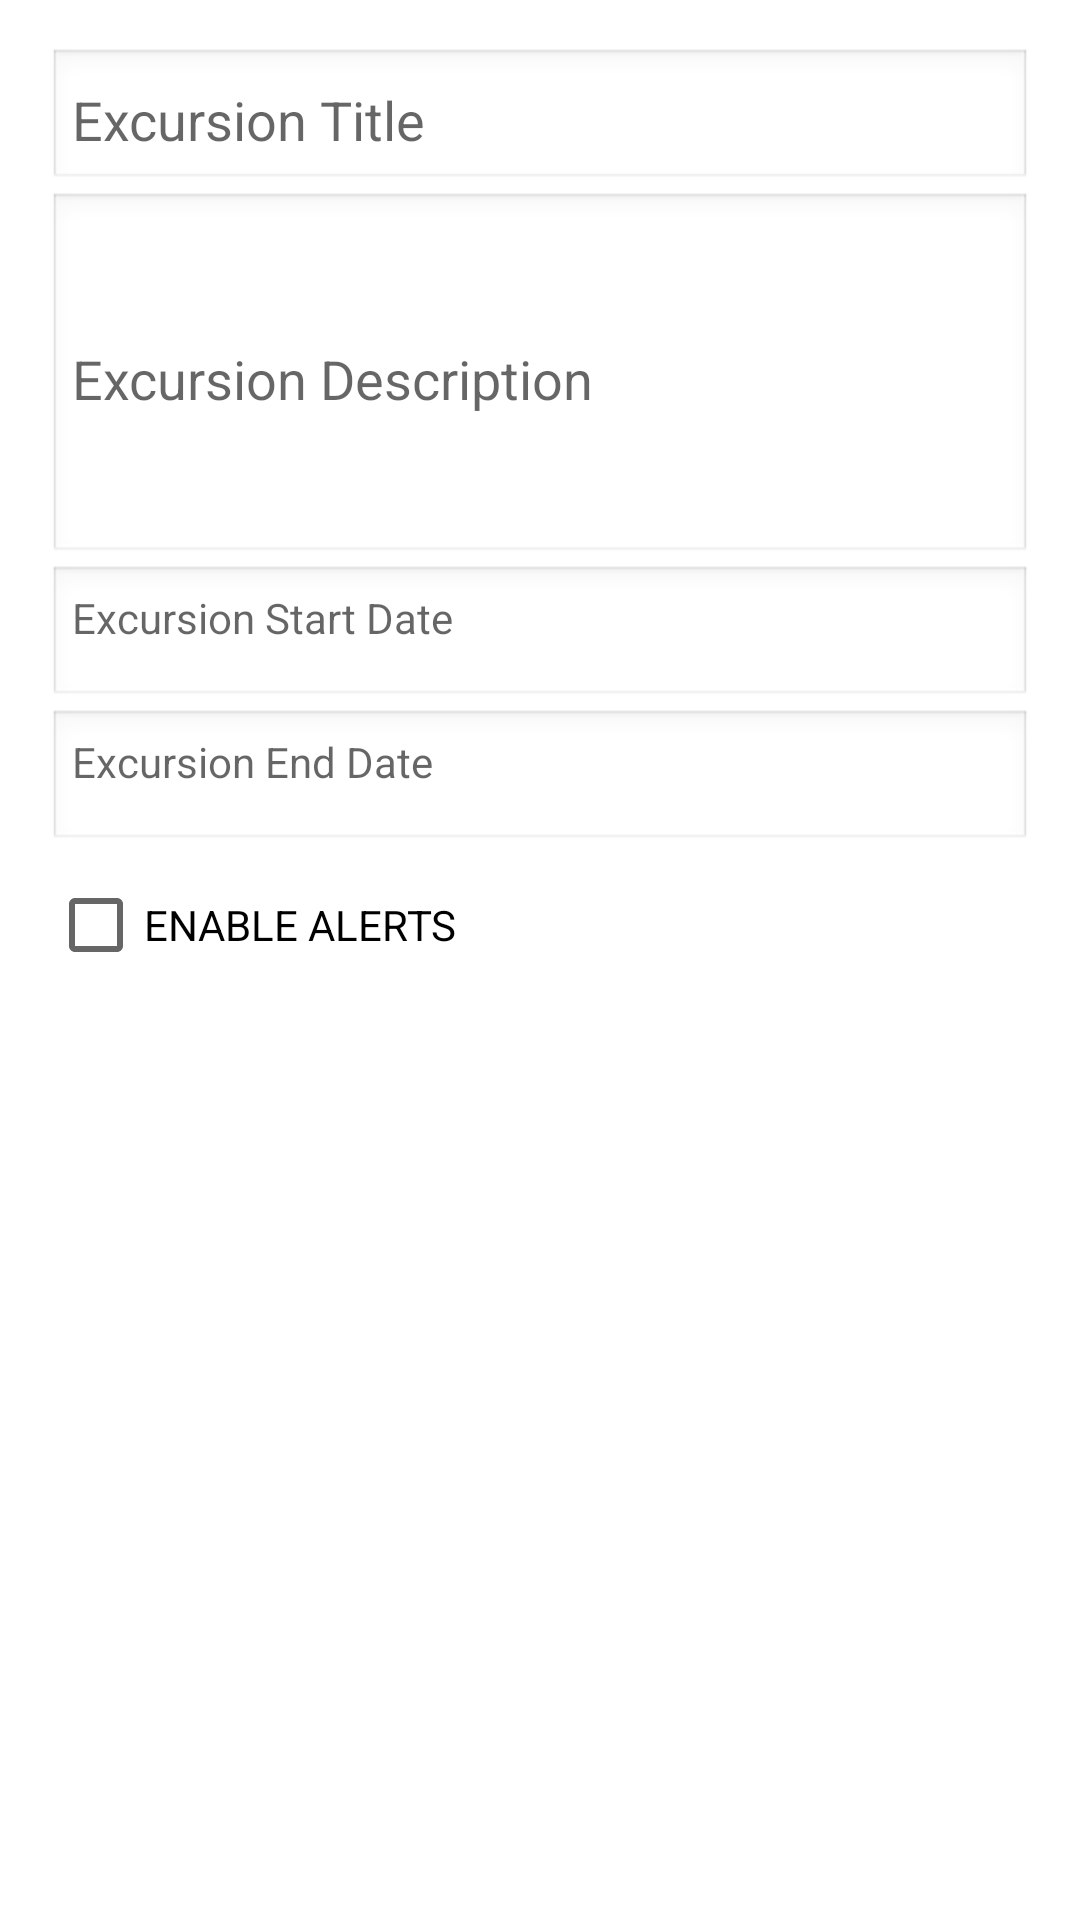

Reconstruct the res/layout file that produces this screen, plus the resources it refers to.
<!-- AndroidManifest.xml: application theme Theme.capstone -->
<!-- res/layout/dialog_excursion.xml -->
<?xml version="1.0" encoding="utf-8"?>
<LinearLayout
    xmlns:android="http://schemas.android.com/apk/res/android"
    android:layout_width="match_parent"
    android:layout_height="wrap_content"
    android:orientation="vertical"
    android:padding="16dp">

    <EditText
        android:id="@+id/excursion_title_edit_text"
        android:layout_width="match_parent"
        android:layout_height="wrap_content"
        android:hint="@string/excursion_title"
        android:maxLines="1"
        android:padding="8dp"
        android:background="@android:drawable/edit_text"/>


    <EditText
        android:id="@+id/excursion_description_edit_text"
        android:layout_width="match_parent"
        android:layout_height="wrap_content"
        android:hint="@string/excursion_description"
        android:lines="5"
        android:inputType="textMultiLine"
        android:maxLines="1"
        android:padding="8dp"
        android:background="@android:drawable/edit_text"/>

    <TextView
        android:id="@+id/excursion_start_date_edit_text"
        android:layout_width="match_parent"
        android:layout_height="wrap_content"
        android:hint="@string/excursion_start_date"
        android:maxLines="1"
        android:padding="8dp"
        android:background="@android:drawable/edit_text"
        android:textIsSelectable="false"
        android:cursorVisible="false" />

    <TextView
        android:id="@+id/excursion_end_date_edit_text"
        android:layout_width="match_parent"
        android:layout_height="wrap_content"
        android:hint="@string/excursion_end_date"
        android:maxLines="1"
        android:padding="8dp"
        android:background="@android:drawable/edit_text"
        android:textIsSelectable="false"
        android:cursorVisible="false" />

    <CheckBox
        android:id="@+id/excursion_alerts_check_box"
        android:layout_width="wrap_content"
        android:layout_height="wrap_content"
        android:text="@string/enable_alerts" />

</LinearLayout>
<!-- resources referenced by this layout -->
<resources>
  <string name="enable_alerts">ENABLE ALERTS</string>
  <string name="excursion_description">Excursion Description</string>
  <string name="excursion_end_date">Excursion End Date</string>
  <string name="excursion_start_date">Excursion Start Date</string>
  <string name="excursion_title">Excursion Title</string>
  <style name="Theme.capstone" parent="Theme.MaterialComponents.DayNight.DarkActionBar">
          
          <item name="colorPrimary">@color/purple_500</item>
          <item name="colorPrimaryVariant">@color/purple_700</item>
          <item name="colorOnPrimary">@color/black</item>
          
          <item name="colorSecondary">@color/purple_500</item>
          <item name="colorSecondaryVariant">@color/white</item>
          <item name="colorOnSecondary">@color/white</item>
          
          <item name="android:statusBarColor">?attr/colorPrimaryVariant</item>
          
      </style>
  <!-- not gathered from this repository: default colours our renderer supplied (Android Studio template values) -->
  <color name="purple_500">#FF6200EE</color>
  <color name="purple_700">#FF3700B3</color>
  <color name="black">#FF000000</color>
  <color name="white">#FFFFFFFF</color>
</resources>
